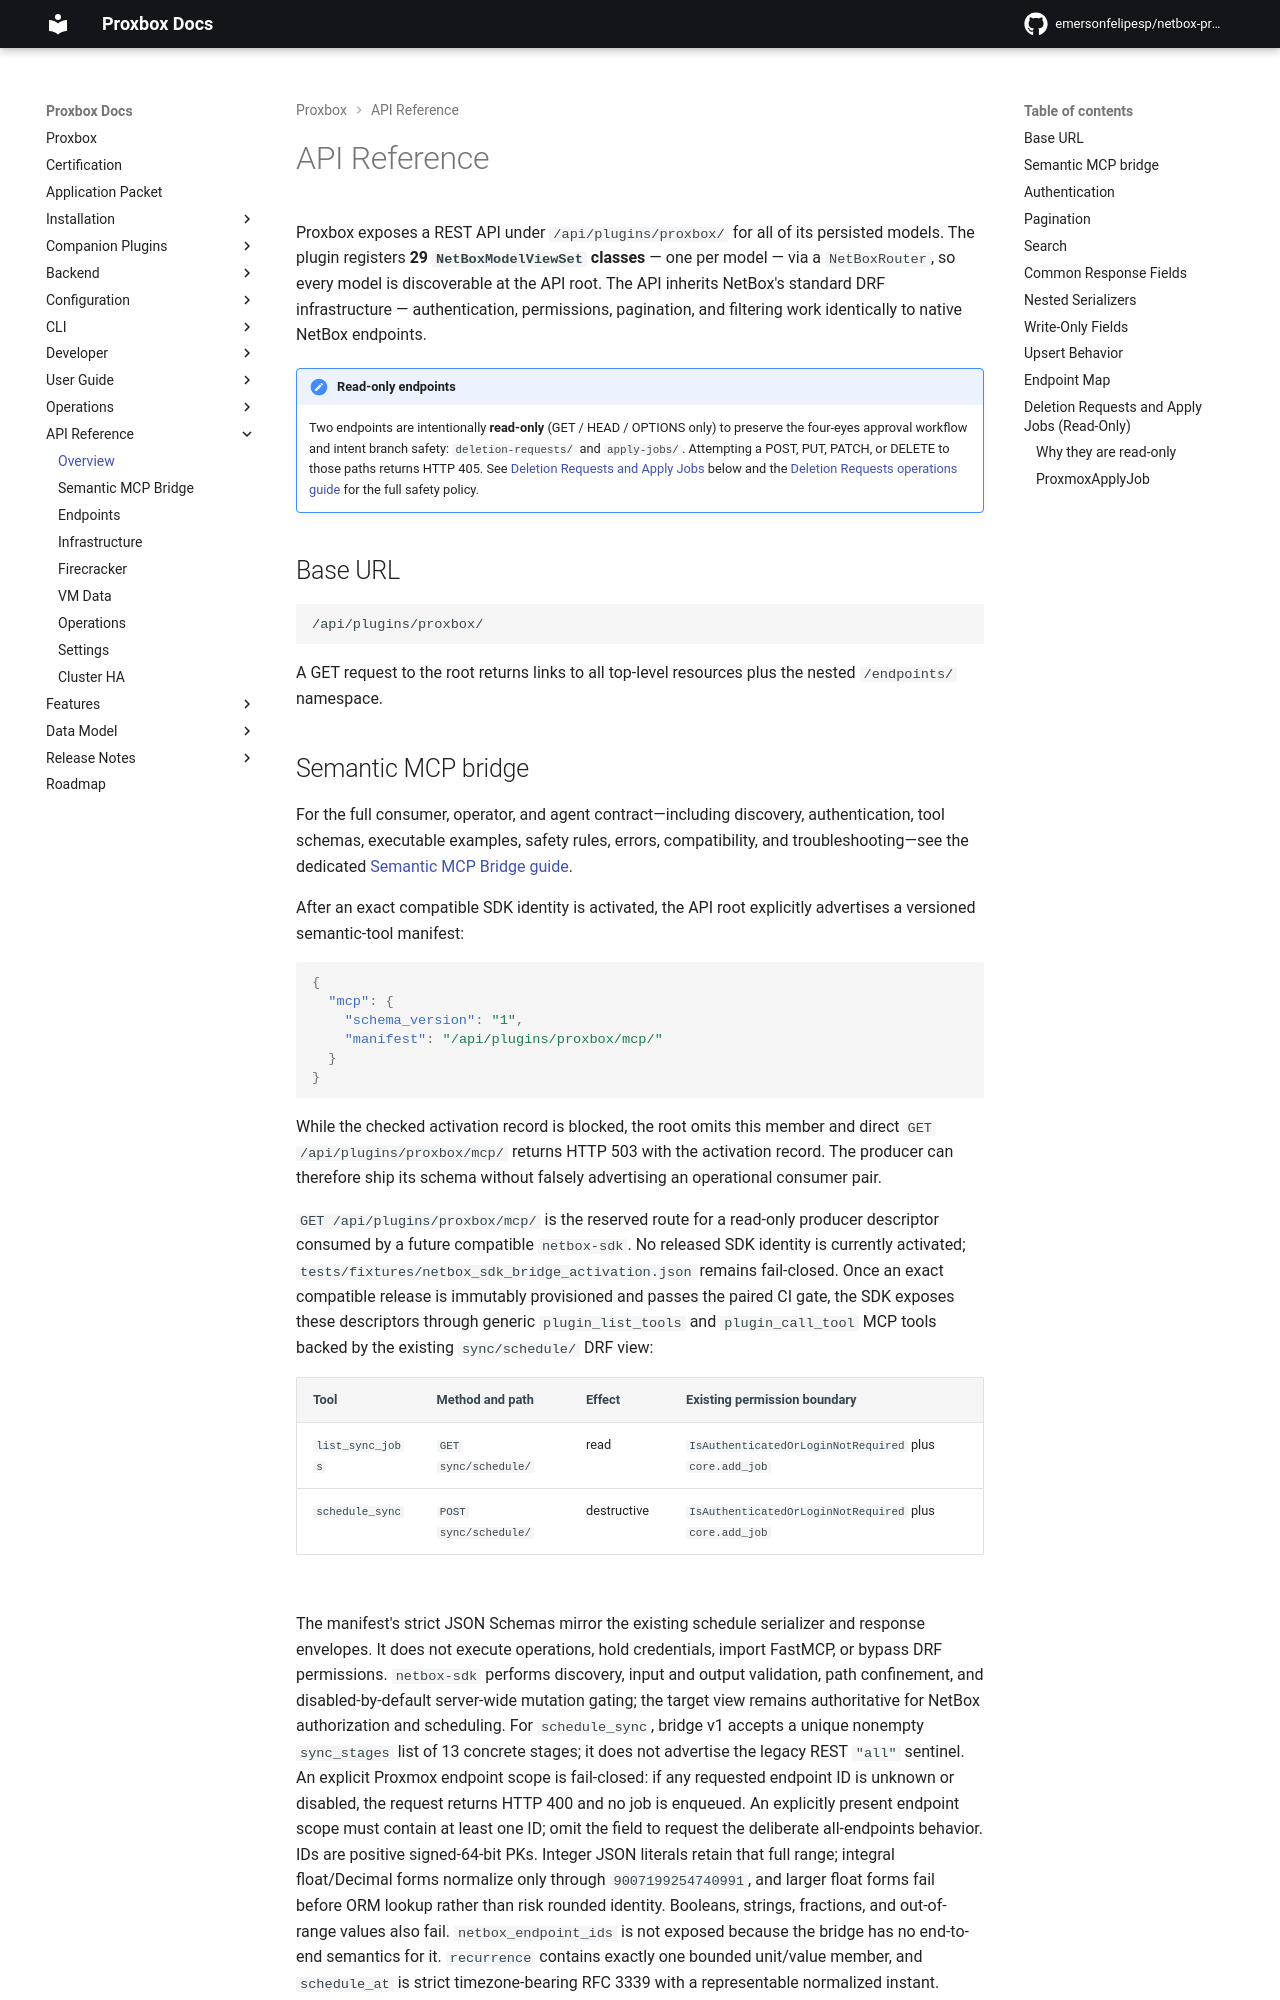

repository: klaernie/netbox-proxbox · page: api/index.html · generator: mkdocs

# API Reference

Proxbox exposes a REST API under `/api/plugins/proxbox/` for all of its persisted models. The plugin registers **29 `NetBoxModelViewSet` classes** — one per model — via a `NetBoxRouter`, so every model is discoverable at the API root. The API inherits NetBox's standard DRF infrastructure — authentication, permissions, pagination, and filtering work identically to native NetBox endpoints.

!!! note "Read-only endpoints"
    Two endpoints are intentionally **read-only** (GET / HEAD / OPTIONS only) to preserve the four-eyes approval workflow and intent branch safety: `deletion-requests/` and `apply-jobs/`. Attempting a POST, PUT, PATCH, or DELETE to those paths returns HTTP 405. See [Deletion Requests and Apply Jobs](#deletion-requests-and-apply-jobs-read-only) below and the [Deletion Requests operations guide](../operations/deletion-requests.md) for the full safety policy.

## Base URL

```
/api/plugins/proxbox/
```

A GET request to the root returns links to all top-level resources plus the nested `/endpoints/` namespace.
